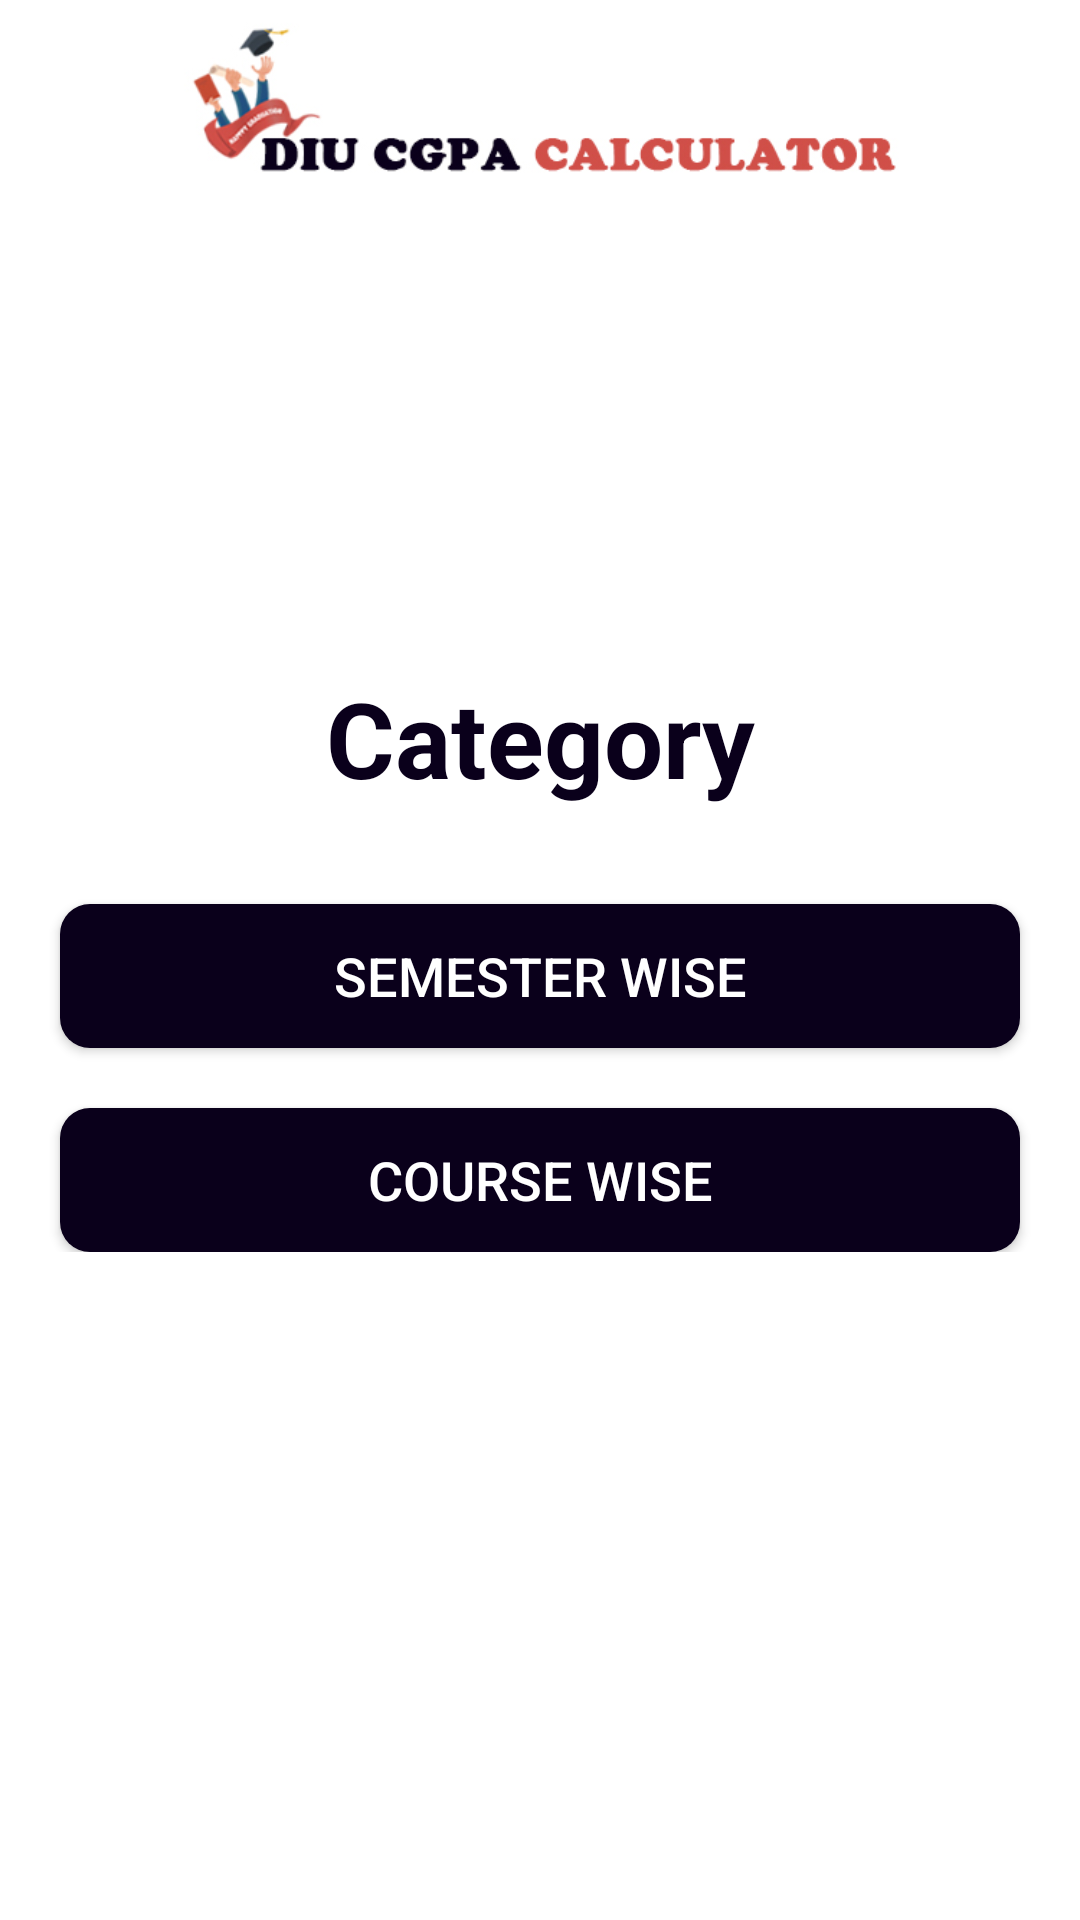

Android layout source for this screen:
<!-- AndroidManifest.xml: application theme Theme.DIUCGPACALCULATOR -->
<!-- res/layout/activity_home.xml -->
<?xml version="1.0" encoding="utf-8"?>
<ScrollView xmlns:android="http://schemas.android.com/apk/res/android"
    xmlns:app="http://schemas.android.com/apk/res-auto"
    xmlns:tools="http://schemas.android.com/tools"
    android:layout_width="match_parent"
    android:layout_height="match_parent"
    tools:context=".HomeActivity"
    android:layout_gravity="center"
    android:background="@drawable/background_screen">

    <LinearLayout
        android:layout_width="match_parent"
        android:layout_height="wrap_content"
        android:layout_gravity="center"
        android:gravity="center"
        android:weightSum="3"
        android:orientation="vertical">


        <TextView
            android:id="@+id/textView"
            android:layout_width="match_parent"
            android:layout_height="wrap_content"
            android:layout_gravity="center"
            android:layout_weight="1"
            android:gravity="center"
            android:text="@string/category"
            android:textAlignment="center"
            android:textColor="@color/purple_800"
            android:textSize="35dp"
            android:textStyle="bold" />

        <Button
            android:layout_weight="1"
            android:id="@+id/semester_wise_button"
            android:layout_width="match_parent"
            android:layout_height="wrap_content"
            android:layout_marginTop="32dp"
            android:background="@drawable/round_primary"
            android:text="@string/semester_wise"
            android:textColor="@color/white"
            android:textSize="18dp"
            android:layout_gravity="center"
            android:gravity="center"
            android:textAlignment="center"
            android:layout_marginLeft="20dp"
            android:layout_marginRight="20dp"/>

        <Button
            android:layout_weight="1"
            android:layout_marginTop="20dp"
        android:id="@+id/course_wise_button"
        android:layout_width="match_parent"
        android:layout_height="wrap_content"
            android:textAlignment="center"
        android:background="@drawable/round_primary"
        android:text="@string/course_wise"
        android:textColor="@color/white"
            android:layout_gravity="center"
            android:gravity="center"
        android:textSize="18dp"
            android:layout_marginLeft="20dp"
            android:layout_marginRight="20dp"/>

    </LinearLayout>

</ScrollView>
<!-- resources referenced by this layout -->
<resources>
  <color name="purple_800">#0A001B</color>
  <color name="white">#FFFFFFFF</color>
  <!-- drawable background_screen: jpg bitmap (drawable-v24, 102145 bytes) -->
  <!-- drawable round_primary (drawable) -->
  <?xml version="1.0" encoding="utf-8"?>
  <shape xmlns:android="http://schemas.android.com/apk/res/android">
  
      <solid android:color="@color/purple_800"></solid>
  
      <corners android:radius="10dp"></corners>
  </shape>
  <string name="category">Category</string>
  <string name="course_wise">Course Wise</string>
  <string name="semester_wise">Semester Wise</string>
  <style name="Theme.DIUCGPACALCULATOR" parent="Theme.AppCompat.Light.NoActionBar">
          
          <item name="colorPrimary">@color/purple_500</item>
          <item name="colorPrimaryVariant">@color/purple_700</item>
          <item name="colorOnPrimary">@color/white</item>
          
          <item name="colorSecondary">@color/teal_200</item>
          <item name="colorSecondaryVariant">@color/teal_700</item>
          <item name="colorOnSecondary">@color/black</item>
          
          <item name="android:statusBarColor" tools:targetApi="l">?attr/colorPrimaryVariant</item>
          
      </style>
  <color name="purple_500">#FF6200EE</color>
  <color name="purple_700">#0E002C</color>
  <color name="teal_200">#FF03DAC5</color>
  <color name="teal_700">#FF018786</color>
  <color name="black">#FF000000</color>
</resources>
